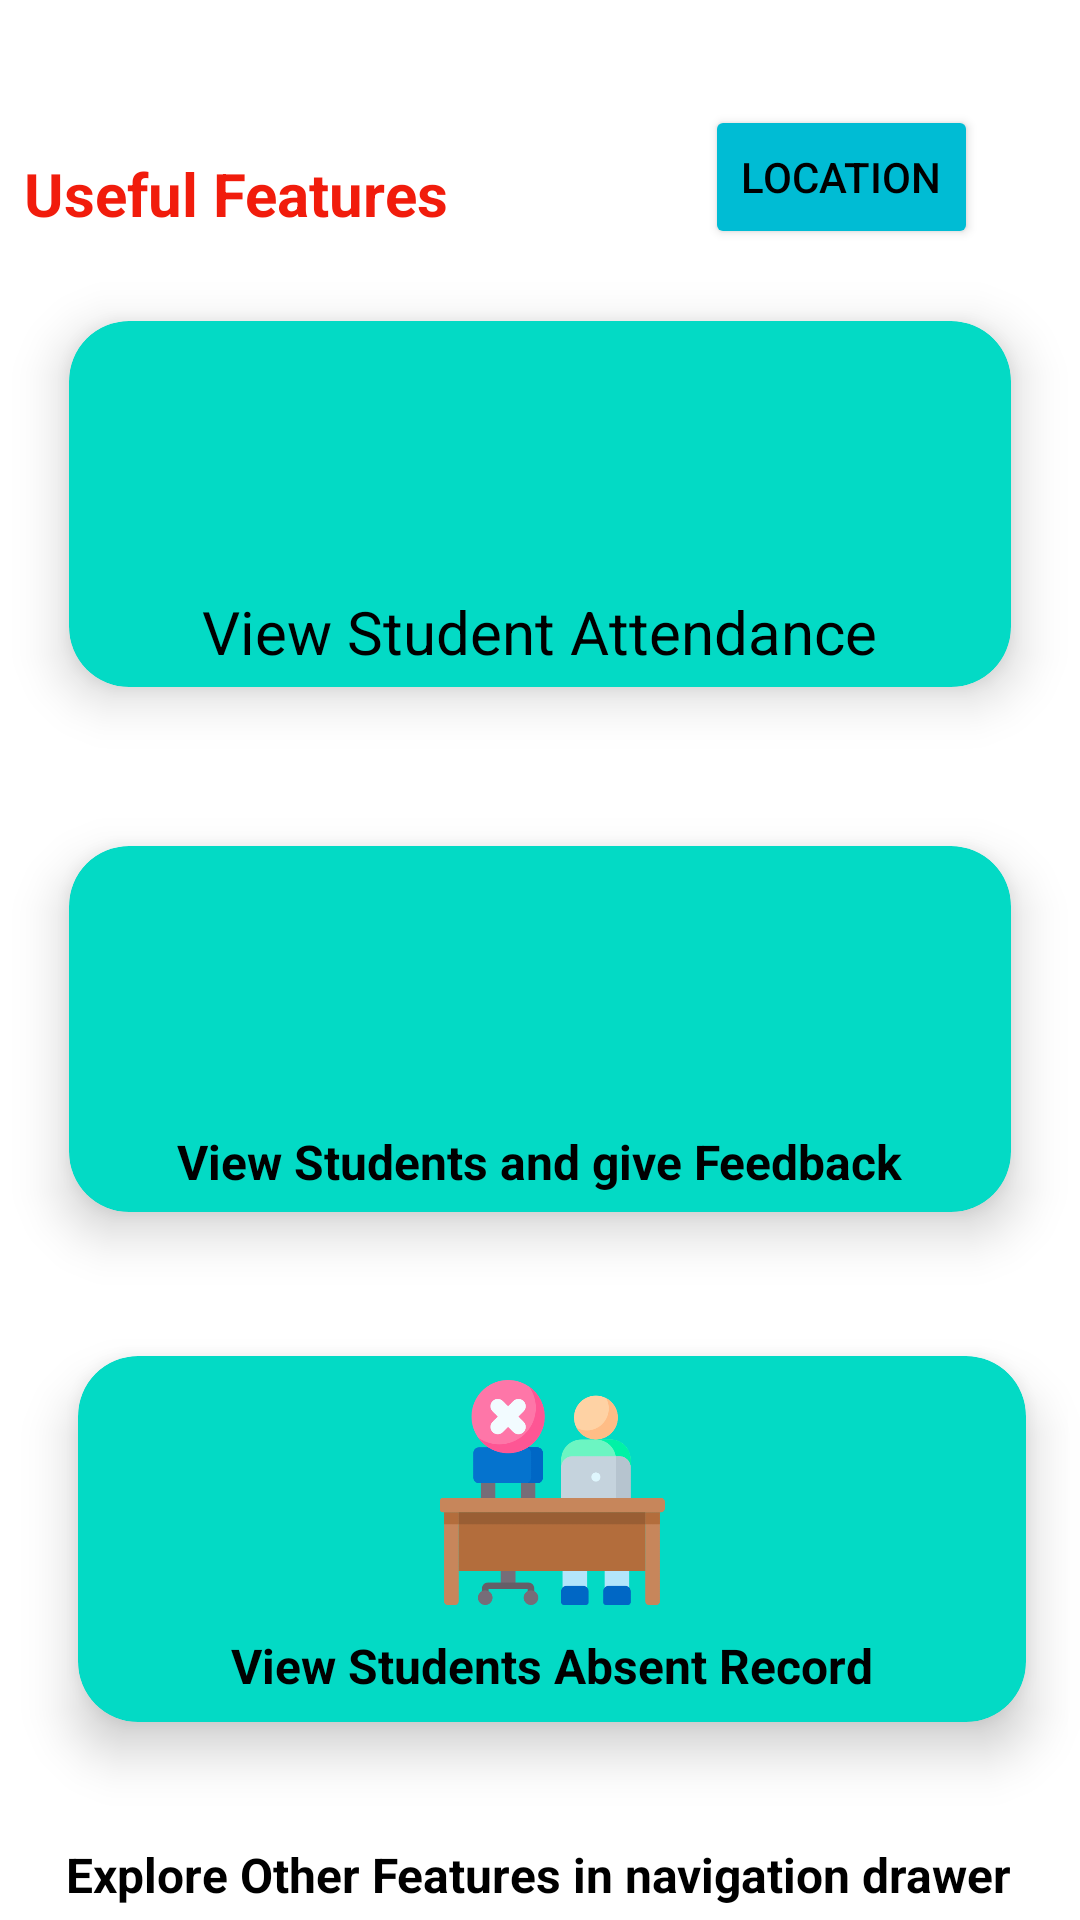

Layout XML and referenced resources for this Android screen:
<!-- AndroidManifest.xml: application theme Theme.MADAssignment -->
<!-- res/layout/fragment_lecturerhome.xml -->
<?xml version="1.0" encoding="utf-8"?>
<androidx.constraintlayout.widget.ConstraintLayout xmlns:android="http://schemas.android.com/apk/res/android"
    xmlns:app="http://schemas.android.com/apk/res-auto"
    xmlns:tools="http://schemas.android.com/tools"
    android:layout_width="match_parent"
    android:layout_height="match_parent"
    tools:context=".ui.homepage_lecturer.HomeFragment">
    <ScrollView
        android:layout_width="match_parent"
        android:layout_height="match_parent">
<androidx.constraintlayout.widget.ConstraintLayout
    android:layout_width="match_parent"
    android:layout_height="match_parent">

    <androidx.cardview.widget.CardView
        android:id="@+id/studentAbsentPage"
        android:layout_width="0dp"
        android:layout_height="170dp"
        android:layout_marginStart="8dp"
        app:cardBackgroundColor="@color/teal_200"
        app:cardCornerRadius="20dp"
        app:cardElevation="10dp"
        app:cardMaxElevation="12dp"
        app:cardPreventCornerOverlap="true"
        app:cardUseCompatPadding="true"
        app:layout_constraintEnd_toEndOf="parent"
        app:layout_constraintStart_toStartOf="parent"
        app:layout_constraintTop_toBottomOf="@+id/feature3">

        <ImageView
            android:id="@+id/absentimg"
            android:layout_width="match_parent"
            android:layout_height="75dp"
            android:layout_marginStart="8dp"
            android:layout_marginLeft="18dp"
            android:layout_marginTop="8dp"
            android:layout_marginEnd="8dp"
            android:layout_marginRight="18dp"
            app:srcCompat="@drawable/absentism" />

        <TextView
            android:id="@+id/textView70"
            android:layout_width="wrap_content"
            android:layout_height="wrap_content"
            android:layout_gravity="bottom|center_horizontal"
            android:layout_marginTop="3dp"
            android:layout_marginBottom="8dp"
            android:text="View Students Absent Record"
            android:textColor="#000000"
            android:textSize="16sp"
            android:textStyle="bold" />

    </androidx.cardview.widget.CardView>

    <androidx.cardview.widget.CardView
        android:id="@+id/feature3"
        android:layout_width="0dp"
        android:layout_height="170dp"
        android:layout_margin="5dp"
        android:layout_marginStart="8dp"
        android:layout_marginTop="8dp"
        android:layout_marginEnd="8dp"
        app:cardBackgroundColor="@color/teal_200"
        app:cardCornerRadius="20dp"
        app:cardElevation="10dp"
        app:cardMaxElevation="12dp"
        app:cardPreventCornerOverlap="true"
        app:cardUseCompatPadding="true"
        app:layout_constraintEnd_toEndOf="parent"
        app:layout_constraintStart_toStartOf="parent"
        app:layout_constraintTop_toBottomOf="@+id/feature1">

        <ImageView
            android:id="@+id/viewStudent"
            android:layout_width="match_parent"
            android:layout_height="81dp"
            android:layout_margin="10dp"
            android:layout_marginStart="10dp"
            android:layout_marginTop="5dp"
            android:src="@drawable/attendance" />

        <TextView
            android:id="@+id/textView4"
            android:layout_width="wrap_content"
            android:layout_height="wrap_content"
            android:layout_gravity="bottom|center_horizontal"
            android:layout_marginTop="16dp"
            android:layout_marginBottom="6dp"
            android:text="View Students and give Feedback"
            android:textColor="@color/black"
            android:textSize="16sp"
            android:textStyle="bold" />

    </androidx.cardview.widget.CardView>

    <androidx.cardview.widget.CardView
        android:id="@+id/feature1"
        android:layout_width="0dp"
        android:layout_height="170dp"
        android:layout_margin="5dp"
        android:layout_marginStart="8dp"
        android:layout_marginTop="16dp"
        android:layout_marginEnd="8dp"
        app:cardBackgroundColor="@color/teal_200"
        app:cardCornerRadius="20dp"
        app:cardElevation="10dp"
        app:cardMaxElevation="12dp"
        app:cardPreventCornerOverlap="true"
        app:cardUseCompatPadding="true"
        app:layout_constraintEnd_toEndOf="parent"
        app:layout_constraintHorizontal_bias="0.571"
        app:layout_constraintStart_toStartOf="parent"
        app:layout_constraintTop_toBottomOf="@+id/textView36">


        <ImageView
            android:id="@+id/studentView"
            android:layout_width="match_parent"
            android:layout_height="81dp"
            app:srcCompat="@drawable/student_1_" />

        <TextView
            android:id="@+id/textView51"
            android:layout_width="wrap_content"
            android:layout_height="wrap_content"
            android:layout_gravity="center_horizontal"
            android:layout_marginTop="90dp"
            android:text="View Student Attendance"
            android:textColor="@color/black"
            android:textSize="20sp" />

    </androidx.cardview.widget.CardView>

    <TextView
        android:id="@+id/text_home"
        android:layout_width="match_parent"
        android:layout_height="wrap_content"
        android:layout_marginStart="8dp"
        android:layout_marginTop="8dp"
        android:layout_marginEnd="8dp"
        android:textAlignment="center"
        android:textSize="20sp"
        app:layout_constraintEnd_toEndOf="parent"
        app:layout_constraintHorizontal_bias="1.0"
        app:layout_constraintStart_toStartOf="parent"
        app:layout_constraintTop_toTopOf="parent" />

    <TextView
        android:id="@+id/textView36"
        android:layout_width="wrap_content"
        android:layout_height="wrap_content"
        android:layout_marginStart="8dp"
        android:layout_marginTop="16dp"
        android:text="Useful Features"
        android:textColor="#F11C0C"
        android:textSize="20sp"
        android:textStyle="bold"
        app:layout_constraintStart_toStartOf="parent"
        app:layout_constraintTop_toBottomOf="@+id/text_home" />

    <TextView
        android:id="@+id/textView37"
        android:layout_width="wrap_content"
        android:layout_height="wrap_content"
        android:layout_marginStart="8dp"
        android:layout_marginTop="16dp"
        android:layout_marginEnd="8dp"
        android:text="Explore Other Features in navigation drawer"
        android:textSize="16sp"
        android:textStyle="bold"
        app:layout_constraintEnd_toEndOf="parent"
        app:layout_constraintHorizontal_bias="0.493"
        app:layout_constraintStart_toStartOf="parent"
        app:layout_constraintTop_toBottomOf="@+id/studentAbsentPage" />

    <Button
        android:id="@+id/location"
        android:layout_width="wrap_content"
        android:layout_height="wrap_content"
        android:layout_marginEnd="34dp"
        android:backgroundTint="#00BCD4"
        android:text="Location"
        app:layout_constraintEnd_toEndOf="parent"
        app:layout_constraintTop_toBottomOf="@+id/text_home" />

    <Button
        android:id="@+id/logout_btn"
        android:layout_width="wrap_content"
        android:layout_height="wrap_content"
        android:layout_marginTop="16dp"
        android:layout_marginEnd="8dp"
        android:text="Log out"
        app:layout_constraintEnd_toEndOf="parent"
        app:layout_constraintTop_toBottomOf="@+id/textView37" />
</androidx.constraintlayout.widget.ConstraintLayout>
    </ScrollView>
</androidx.constraintlayout.widget.ConstraintLayout>
<!-- resources referenced by this layout -->
<resources>
  <!-- drawable absentism: png bitmap (drawable, 19456 bytes) -->
  <style name="Theme.MADAssignment" parent="Theme.MaterialComponents.DayNight.DarkActionBar">
          
          <item name="android:textColor">@color/black</item>
          <item name="colorPrimary">@color/purple_500</item>
          <item name="colorPrimaryVariant">@color/purple_700</item>
          <item name="colorOnPrimary">@color/white</item>
          
          <item name="android:textColorSecondary">@color/white</item>
          <item name="colorSecondary">@color/teal_200</item>
          <item name="colorSecondaryVariant">@color/teal_700</item>
          <item name="colorOnSecondary">@color/black</item>
          
          <item name="android:statusBarColor" tools:targetApi="l">?attr/colorPrimaryVariant</item>
          
      </style>
  <!-- not gathered from this repository: default colours our renderer supplied (Android Studio template values) -->
  <color name="purple_500">#FF6200EE</color>
  <color name="purple_700">#FF3700B3</color>
  <color name="teal_200">#FF03DAC5</color>
  <color name="teal_700">#FF018786</color>
  <color name="black">#FF000000</color>
  <color name="white">#FFFFFFFF</color>
</resources>
